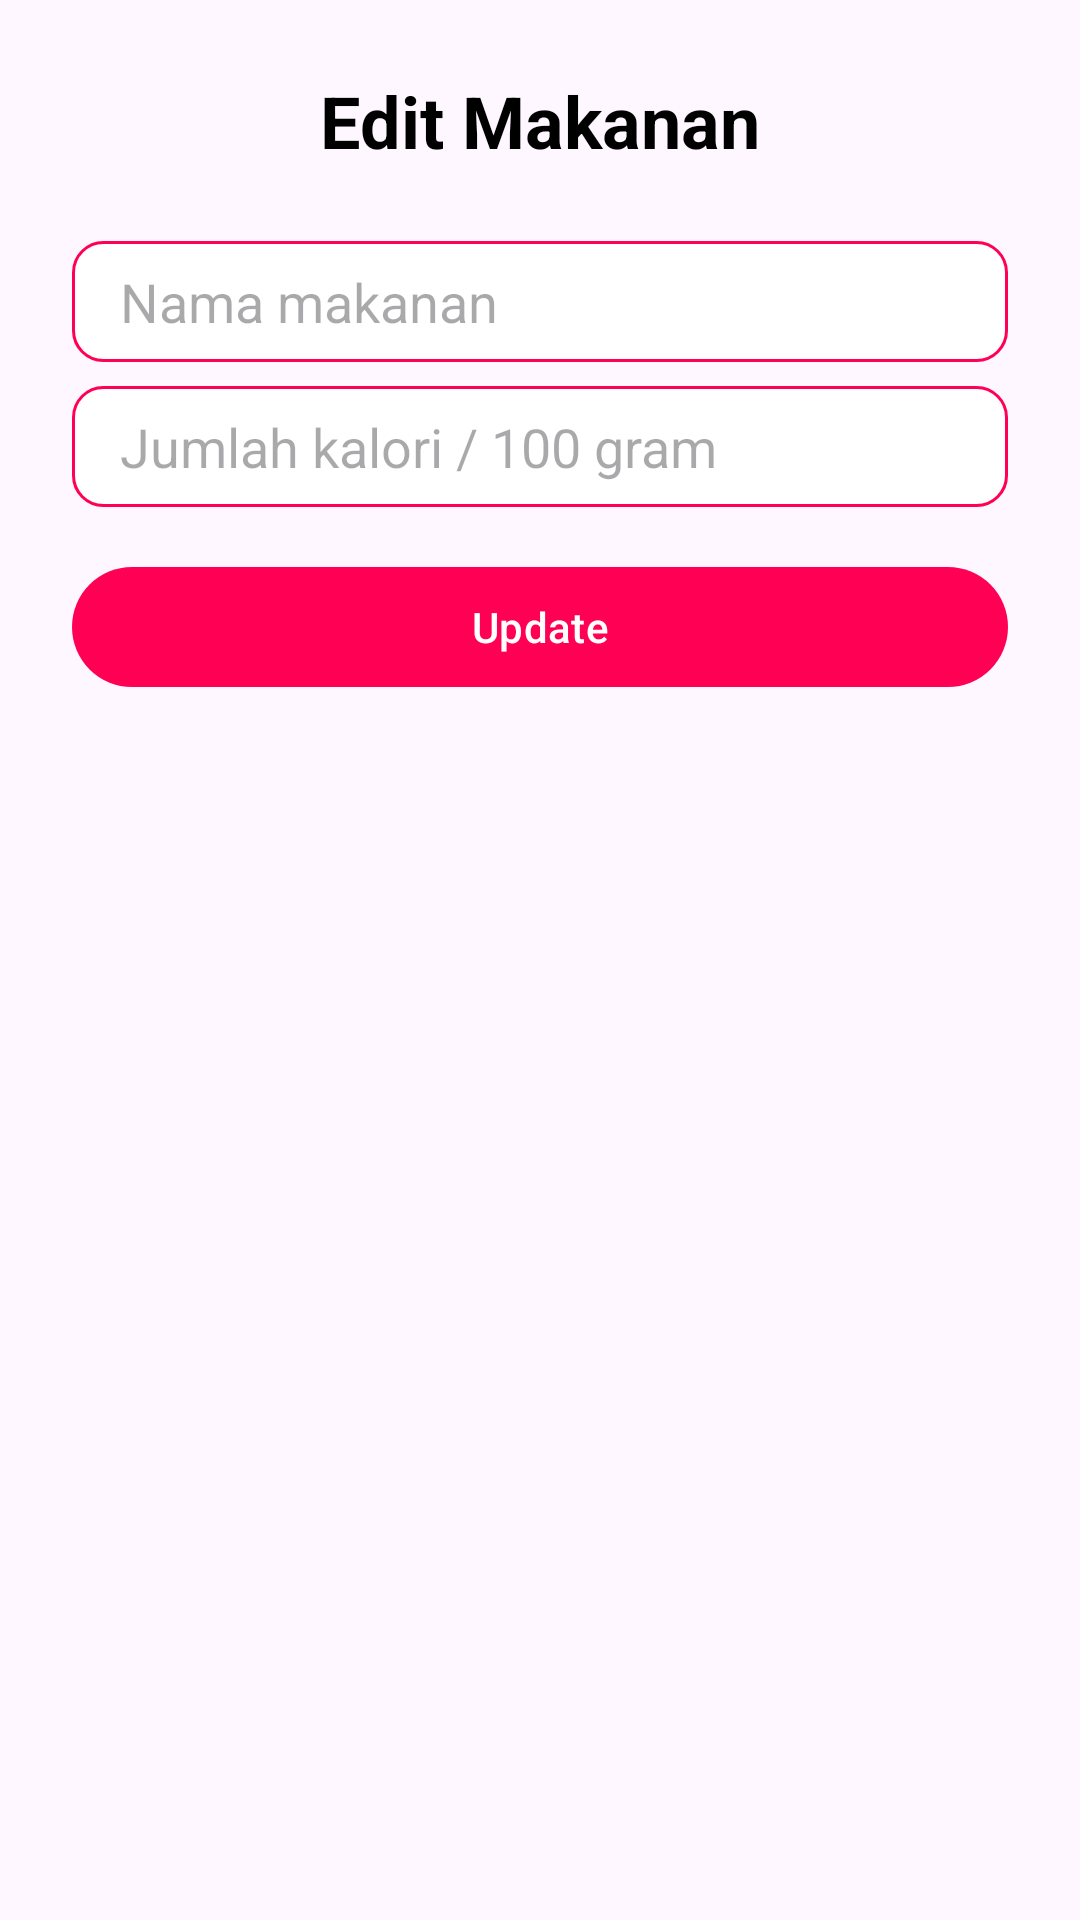

Layout XML and referenced resources for this Android screen:
<!-- AndroidManifest.xml: application theme Theme.CalorieTracker -->
<!-- res/layout/activity_edit_makanan_admin.xml -->
<?xml version="1.0" encoding="utf-8"?>
<LinearLayout xmlns:android="http://schemas.android.com/apk/res/android"
    xmlns:app="http://schemas.android.com/apk/res-auto"
    xmlns:tools="http://schemas.android.com/tools"
    android:layout_width="match_parent"
    android:layout_height="match_parent"
    android:orientation="vertical"
    android:padding="24dp"
    tools:context=".admin.EditMakananAdminActivity">

    <TextView
        android:layout_width="match_parent"
        android:layout_height="wrap_content"
        android:text="Edit Makanan"
        android:textSize="24sp"
        android:textStyle="bold"
        android:textColor="@color/black"
        android:textAlignment="center"
        android:layout_marginBottom="24dp"/>

    <EditText
        android:id="@+id/edtNamaMakanan"
        android:layout_width="match_parent"
        android:layout_height="wrap_content"
        android:hint="Nama makanan"
        android:background="@drawable/edit_text_background"
        android:paddingHorizontal="16dp"
        android:paddingVertical="8dp"
        android:layout_marginBottom="8dp"/>

    <EditText
        android:id="@+id/edtJumlahKalori"
        android:layout_width="match_parent"
        android:layout_height="wrap_content"
        android:hint="Jumlah kalori / 100 gram"
        android:background="@drawable/edit_text_background"
        android:paddingHorizontal="16dp"
        android:paddingVertical="8dp"
        android:layout_marginBottom="16dp"/>

    <Button
        android:id="@+id/btnUpdate"
        android:layout_width="match_parent"
        android:layout_height="wrap_content"
        android:text="Update"/>

</LinearLayout>
<!-- resources referenced by this layout -->
<resources>
  <color name="black">#FF000000</color>
  <!-- drawable edit_text_background (drawable) -->
  <?xml version="1.0" encoding="utf-8"?>
  <selector xmlns:android="http://schemas.android.com/apk/res/android">
  
      <item>
          <shape android:shape="rectangle">
              <solid android:color="@color/white"/>
              <corners android:radius="10dp"/>
              <stroke android:color="@color/pink_500"
                  android:width="1dp"/>
          </shape>
      </item>
  
  </selector>
  <style name="Theme.CalorieTracker" parent="Base.Theme.CalorieTracker" />
  <color name="white">#FFFFFFFF</color>
  <color name="pink_500">#ff0054</color>
  <style name="Base.Theme.CalorieTracker" parent="Theme.Material3.DayNight.NoActionBar">
          
           <item name="colorPrimary">@color/pink_500</item>
      </style>
</resources>
